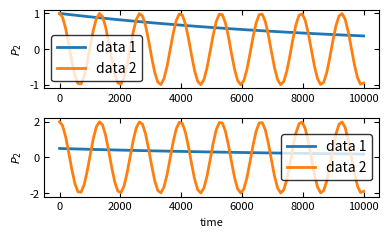

Source code (Python):
'''
[redacted]
'''
import numpy as np
import matplotlib.pyplot as plt
import matplotlib as mpl
#mpl.use('pdf')

# global variables for personal colors
red = "#EA4E34"
yellow = "#ECA300"
navy_blue = "#006CA3"
cyan = "#3ABCD2"
sky_blue = "#009BD6"
brown = "#7B2B15"
red_economist = "#E3000F"
black = "k"
lightblue_background = "#D9E5EC"
lightgray_background = "#F6F6F4"

def initialize(col=1, row=1, width=4,
               height=None,
               sharex=False,
               sharey=False,
               commonX=None,
               commonY=None,
               commonYs=None,
               labelthem=None,
               labelsize=None,
               labelthemPosition=None,
               fontsize=8,
               return_fig_args=False,
               LaTeX=False
               ):
    plt.rc('font', family='sans-serif', serif='Osaka')
    plt.rc('text', usetex=LaTeX)
    plt.rc('xtick', labelsize=fontsize)
    plt.rc('ytick', labelsize=fontsize)
    plt.rc('axes', labelsize=fontsize)
    if height == None:
        height = width / 1.618
    fig, axes = plt.subplots(col, row, sharex=sharex, sharey=sharey)
    fig.set_size_inches(width, height)
    if commonX != None:
        fig.text(commonX[0], commonX[1], commonX[2], ha='center', fontsize=fontsize)
    if commonY != None:
        fig.text(commonY[0], commonY[1], commonY[2],  va='center', rotation='vertical', fontsize=fontsize)
    if commonYs != None:
        for i in range(row):
            fig.text(commonYs[i][0], commonYs[i][1], commonYs[i][2],  va='center', rotation='vertical', fontsize=fontsize)
    x0, y0 = -0.10, 1.15
    if labelthemPosition != None:
        x0, y0 = labelthemPosition
    if labelsize == None:
        labelsize = fontsize + 5
    if labelthem == True:
        if row == 1:
            label1List = ["(a)", "(b)", "(c)", "(d)", "(e)", "(f)", "(g)"]
            for i in range(col):
                axes[i].text(x0, y0, label1List[i], transform=axes[i].transAxes, fontsize=labelsize, fontweight='bold', va='top', ha='right')
        elif row == 2:
            label2List = [ ["(a)", "(b)"], ["(c)", "(d)"], ["(e)", "(f)"], ["(g)", "(h)"], ["(i)", "(j)"], ["(k)", "(l)"]]
            #if LaTeX:
            #    label2List = [ [r"\textbf{a}", r"\textbf{b}"], [r"\textbf{c}", r"\textbf{d}"], [r"\textbf{e}", r"\textbf{f}"], [r"\textbf{g}", r"\textbf{h}"] ]
            if col == 1:
                i = 0
                for j in range(row):
                    axes[j].text(x0, y0, label2List[i][j], transform=axes[j].transAxes, fontsize=labelsize, fontweight='bold', va='top', ha='right')
            else:
                for i in range(col):
                    for j in range(row):
                        axes[i,j].text(x0, y0, label2List[i][j], transform=axes[i, j].transAxes, fontsize=labelsize, fontweight='bold', va='top', ha='right')
        elif row == 3:
            label3List = [ ["(a)", "(b)", "(c)"], ["(d)", "(e)", "(f)"], ["(g)", "(h)", "(i)"]]
            if col == 1:
                for i in range(row):
                    axes[i].text(x0, y0, label3List[0][i], transform=axes[i].transAxes, fontsize=labelsize, fontweight='bold', va='top', ha='right')
            else:
                for i in range(col):
                    for j in range(row):
                        axes[i,j].text(x0, y0, label3List[i][j], transform=axes[i, j].transAxes, fontsize=labelsize, fontweight='bold', va='top', ha='right')
        elif row == 4:
            label2List = [ ["(a)", "(b)", "(c)", "(d)"], ["(e)", "(f)", "(g)", "(h)"], ["(i)", "(j)", "(k)", "(l)"] ]
            if col == 1:
                i = 0
                for j in range(row):
                    axes[j].text(x0, y0, label2List[i][j], transform=axes[j].transAxes, fontsize=labelsize, fontweight='bold', va='top', ha='right')
            else:
                for i in range(col):
                    for j in range(row):
                        axes[i,j].text(x0, y0, label2List[i][j], transform=axes[i, j].transAxes, fontsize=labelsize, fontweight='bold', va='top', ha='right')
    if return_fig_args:
        return fig, axes
    else:
        return axes

def initialize_gridSpec(col=1, row=1, width=4,
               height=None,
               fontsize=8,
               LaTeX=False
               ):
    plt.rc('font', family='sans-serif')#, serif='Times')
    plt.rc('text', usetex=LaTeX)
    plt.rc('xtick', labelsize=fontsize)
    plt.rc('ytick', labelsize=fontsize)
    plt.rc('axes', labelsize=fontsize)
    if height == None:
        height = width / 1.618
    fig = plt.figure(constrained_layout=True)
    gs = fig.add_gridspec(col, row)
    fig.set_size_inches(width, height)
    return fig, gs


def plotone(
    xs,
    ys,
    ax,
    colors=None,
    linestyles=None,
    labels=None,
    lw=2,
    markersize=None,
    xlabel=None,
    ylabel=None,
    xlog=False,
    ylog=False,
    xlim=None,
    ylim=None,
    showlegend=True,
    alphaspacing=0.0,
    alpha=1.0,
    mfc="none",
    bothyticks=True,
    yscientific=False,
    yscientificAtLabel=False,
    yscientificAtLabelString=None,
    sharewhichx=None,
    sharewhichy=None,
    legendFontSize=None,
    legndFrameOn=True,
    legendFancyBox=True,
    legendFaceColor="inherit",
    legendEdgeColor="inherit",
    rainbowColor=False,
        ):
    # Find the scienfic order for y axis
    if yscientificAtLabel == True:
        if ylim != None:
            yorder = np.floor(np.log10(np.max(np.abs(ylim[1]))))
        else:
            yorder = np.floor(np.log10(np.max(np.abs(ys[0]))))
    else:
        yorder = 0
    lines = []
    if colors == None:
        for i in range(len(xs)):
            if labels == None:
                line, = ax.plot(xs[i], ys[i]/10**yorder, lw=lw, markersize=markersize, mfc=mfc, alpha=1.0 - i*alphaspacing if alphaspacing else alpha)
            else:
                line, = ax.plot(xs[i], ys[i]/10**yorder, lw=lw, label=labels[i], markersize=markersize, mfc=mfc, alpha=1.0 - i*alphaspacing if alphaspacing else alpha)
            lines.append(line)
    else:
        for i in range(len(xs)):
            if labels == None:
                line, = ax.plot(xs[i], ys[i]/10**yorder, colors[i], lw=lw, markersize=markersize, mfc=mfc, alpha=1.0 - i*alphaspacing if alphaspacing else alpha)
            else:
                line, = ax.plot(xs[i], ys[i]/10**yorder, colors[i], lw=lw, label=labels[i], markersize=markersize, mfc=mfc, alpha=1.0 - i*alphaspacing if alphaspacing else alpha)
            lines.append(line)
    if yscientific == True:
        ax.ticklabel_format(axis='y', style='sci', scilimits=(-2,2))
    # Add xlabel and ylabel
    if xlabel != None:
        ax.set_xlabel(xlabel)
    if ylabel != None:
        if yorder != 0:
            if yscientificAtLabelString != None:
                ax.set_ylabel(ylabel + " [$\\times$ 10$^{%d}$ %s]" %(yorder, yscientificAtLabelString))
            else:
                ax.set_ylabel(ylabel + " [$\\times$ 10$^{%d}$]" %(yorder))
        else:
            ax.set_ylabel(ylabel)
    # Set xlim or ylim
    if xlim != None:
        ax.set_xlim(xlim[0], xlim[1])
    if ylim != None:
        ax.set_ylim(ylim[0]/10**yorder, ylim[1]/10**yorder)
    # Choose the log or normal sacling for axes
    if xlog:
        ax.set_xscale('log')
    if ylog:
        ax.set_yscale('log')
    # Add twin axes
    if bothyticks:
        ax.tick_params(direction='in')
        ax.xaxis.set_ticks_position('both')
        ax.yaxis.set_ticks_position('both')
    # Save file
    if showlegend:
        ax.legend(fontsize=legendFontSize, markerscale=legendFontSize,
            frameon=legndFrameOn, fancybox=legendFancyBox,
            facecolor=legendFaceColor, edgecolor=legendEdgeColor)
    if sharewhichx != None:
        ax.get_shared_x_axes().join(sharewhichx, ax)
        sharewhichx.set_xticklabels([])
    if sharewhichy != None:
        ax.get_shared_y_axes().join(sharewhichy, ax)
        ax.set_yticklabels([])
    if rainbowColor:
        colormap = plt.cm.gist_rainbow #nipy_spectral, Set1,Paired
        colors = [colormap(i) for i in np.linspace(0, 1,len(ax.lines))]
        for i,j in enumerate(ax.lines):
            j.set_color(colors[i])
    if linestyles != None:
        for i,j in enumerate(ax.lines):
            j.set_linestyle(linestyles[i])
    return lines

def broken_y(ax, ax2, d=0.015, ymin_0=0, ymax_0=0.22, ymin_1=0.78, ymax_1=1.0):
    # zoom-in / limit the view to different portions of the data
    ax.set_ylim(ymin_1, ymax_1)  # outliers only
    ax2.set_ylim(ymin_0, ymax_0)  # most of the data

    # hide the spines between ax and ax2
    ax.spines['bottom'].set_visible(False)
    ax2.spines['top'].set_visible(False)
    ax.xaxis.tick_top()
    ax.tick_params(labeltop=False)  # don't put tick labels at the top
    ax2.xaxis.tick_bottom()
    # This looks pretty good, and was fairly painless, but you can get that
    # cut-out diagonal lines look with just a bit more work. The important
    # thing to know here is that in axes coordinates, which are always
    # between 0-1, spine endpoints are at these locations (0,0), (0,1),
    # (1,0), and (1,1).  Thus, we just need to put the diagonals in the
    # appropriate corners of each of our axes, and so long as we use the
    # right transform and disable clipping.
    kwargs = dict(transform=ax.transAxes, color='k', clip_on=False)
    ax.plot((-d, +d), (-d, +d), **kwargs)        # top-left diagonal
    ax.plot((1 - d, 1 + d), (-d, +d), **kwargs)  # top-right diagonal
    kwargs.update(transform=ax2.transAxes)  # switch to the bottom axes
    ax2.plot((-d, +d), (1 - d, 1 + d), **kwargs)  # bottom-left diagonal
    ax2.plot((1 - d, 1 + d), (1 - d, 1 + d), **kwargs)  # bottom-right diagonal

def adjust(
    wspace=0,
    hspace=0,
    tight_layout=False,
    savefile=None,
    includelegend=None
    ):
    #plt.subplots_adjust(wspace=wspace, hspace=hspace)
    if tight_layout == True:
        plt.tight_layout()
    if savefile != None and includelegend == None:
        plt.savefig(savefile, dpi=300, bbox_inches="tight")
    if savefile != None and includelegend != None:
        plt.savefig(savefile, dpi=300, bbox_extra_artists=(includelegend,), bbox_inches='tight')
    # show figure
    plt.show()

if __name__ == '__main__':
    x = np.linspace(0, 1e4, 100)
    y = np.exp(-1e-4*x)
    y2 = np.cos(x)
    axes = initialize(2,1)
    plotone([x, x], [y, y2], axes[0], labels=['data 1', 'data 2'],  ylabel='$P_2$')
    plotone([x, x], [y*0.5, y2*2], axes[1], labels=['data 1', 'data 2'], xlabel='time', ylabel='$P_2$')
    adjust(tight_layout=True)
